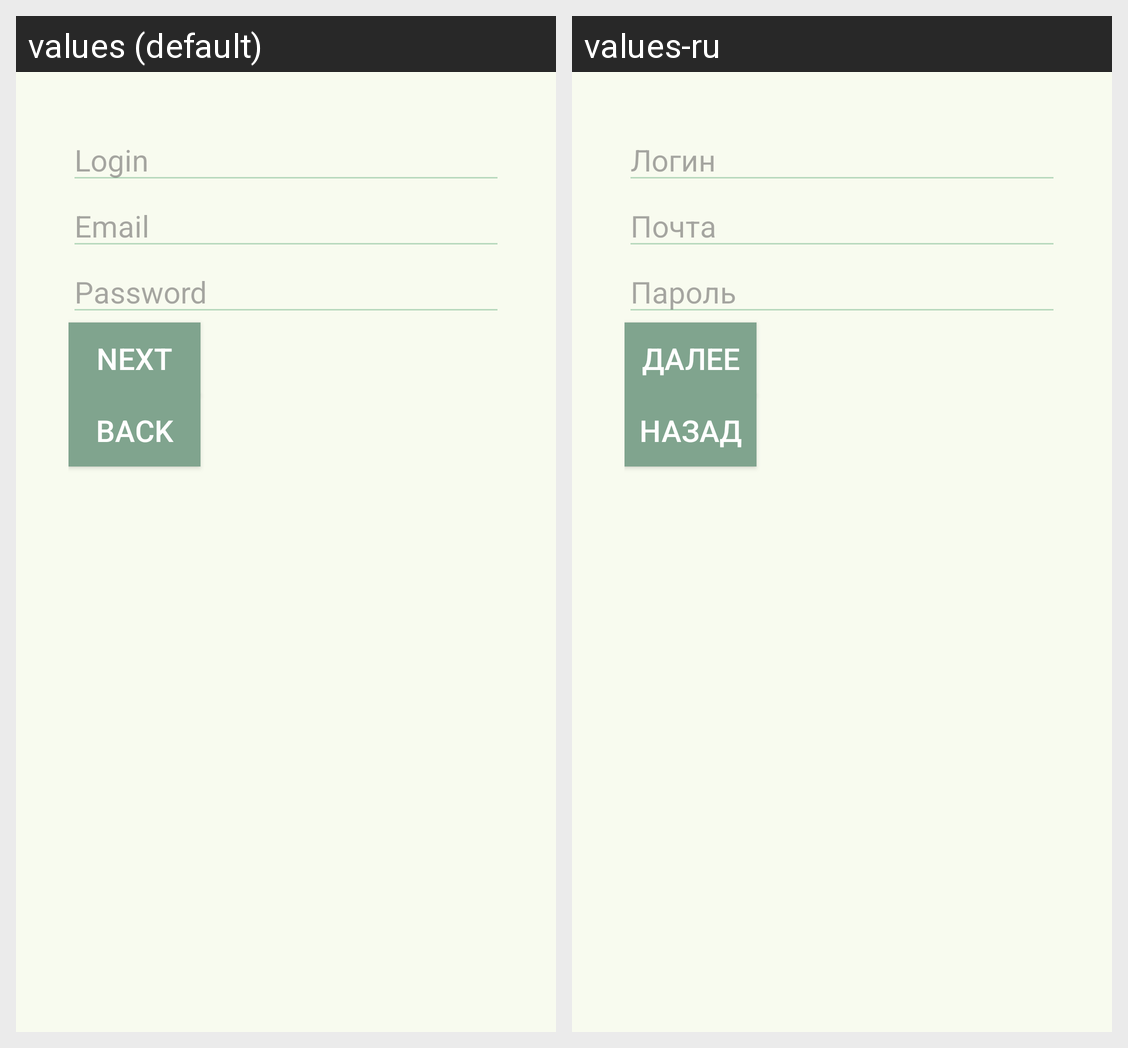

This grid shows one Android layout under two languages. Give, for every string resource on the screen, its name, the default text and each shown locale's text.
Android screen res/layout/activity_registration.xml rendered under 2 locales, left to right: values (default), values-ru. Device: Nexus 5 (rendered at 1080×1920; each locale shown at half size, 540×960, under a caption strip naming it); theme Theme.Zabello.
Strings drawn on this screen, with the default value and each locale's value (text and hints the layout hard-codes, and strings that could not be matched under every locale, appear in the picture but are not listed):

login_hint
  values: Login
  values-ru: Логин

email_hint
  values: Email
  values-ru: Почта

password_hint
  values: Password
  values-ru: Пароль

next_button
  values: Next
  values-ru: Далее

back_button
  values: Back
  values-ru: Назад
